The GitHub repository Patel-Jainaksh/my_first_software_15GR contains a labelled image folder "animal_model_area" with 19 categories: antelope, bear, boar, cat, chimpanzee, cow, deer, dog, fox, goat, hare, leopard, owl, pig, reindeer, sheep, snake, wild boar, wolf. Examples follow, each with its label.

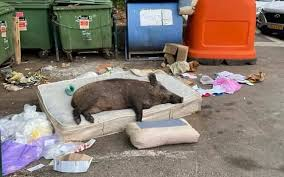
Label: boar

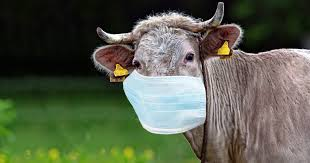
Label: cow

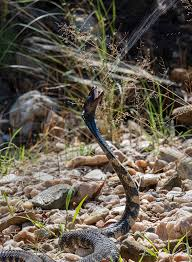
Label: snake

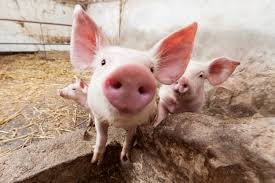
Label: pig

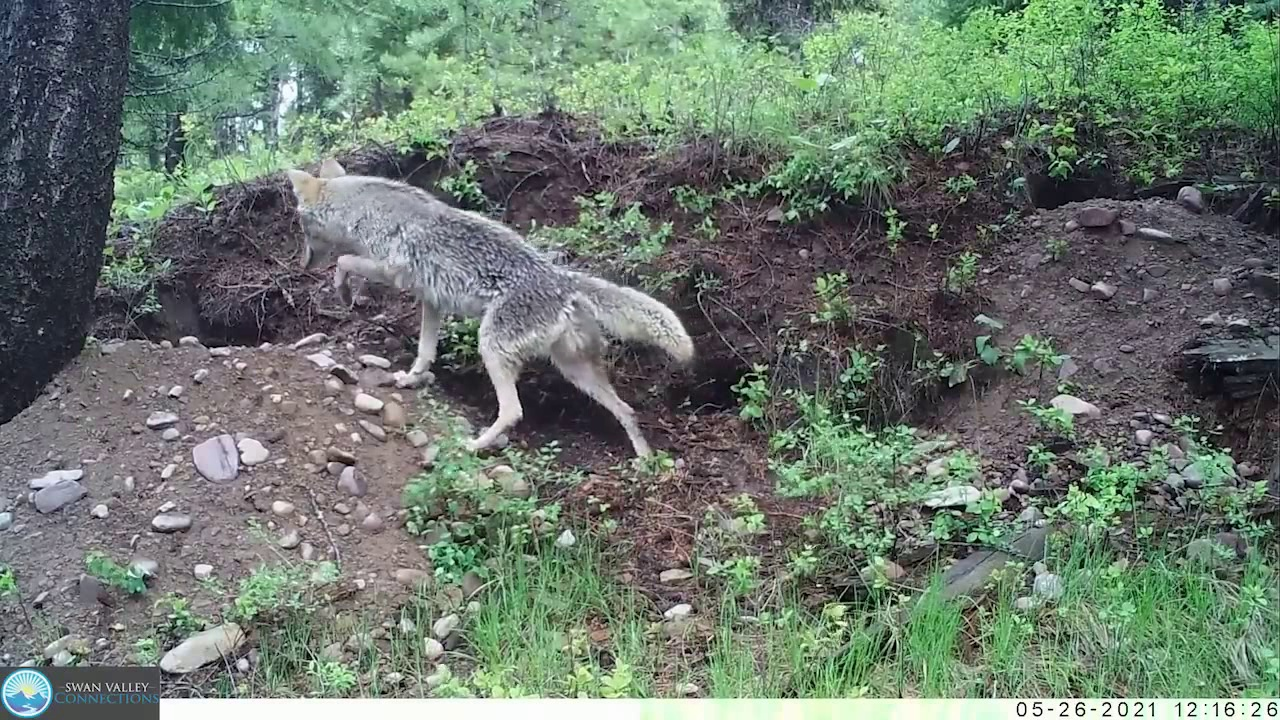
Label: dog

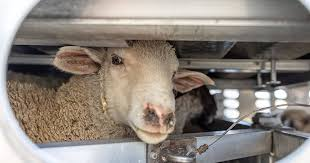
Label: sheep
